31-way image classification set "gtos-mobile" from GitHub (faisu07/gtos-mobile); label vocabulary: painting, aluminum, asphalt, brick, cement, cloth, dry leaf, glass, grass, large limestone, leaf, metal cover, moss, paint cover, painting turf, paper, pebble, plastic, plastic cover, root, sand, sandpaper, shale, small limestone, soil, steel, stone asphalt, stone brick, stone cement, turf, wood chips.

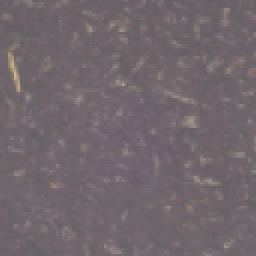
Label: asphalt

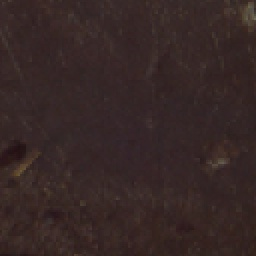
Label: cloth

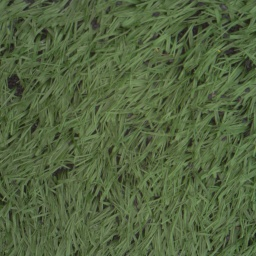
Label: turf

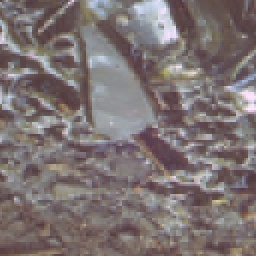
Label: glass

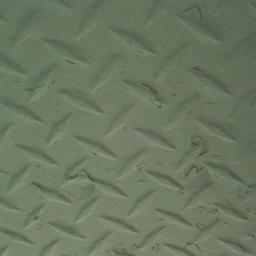
Label: paint cover

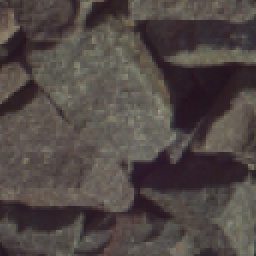
Label: small limestone
